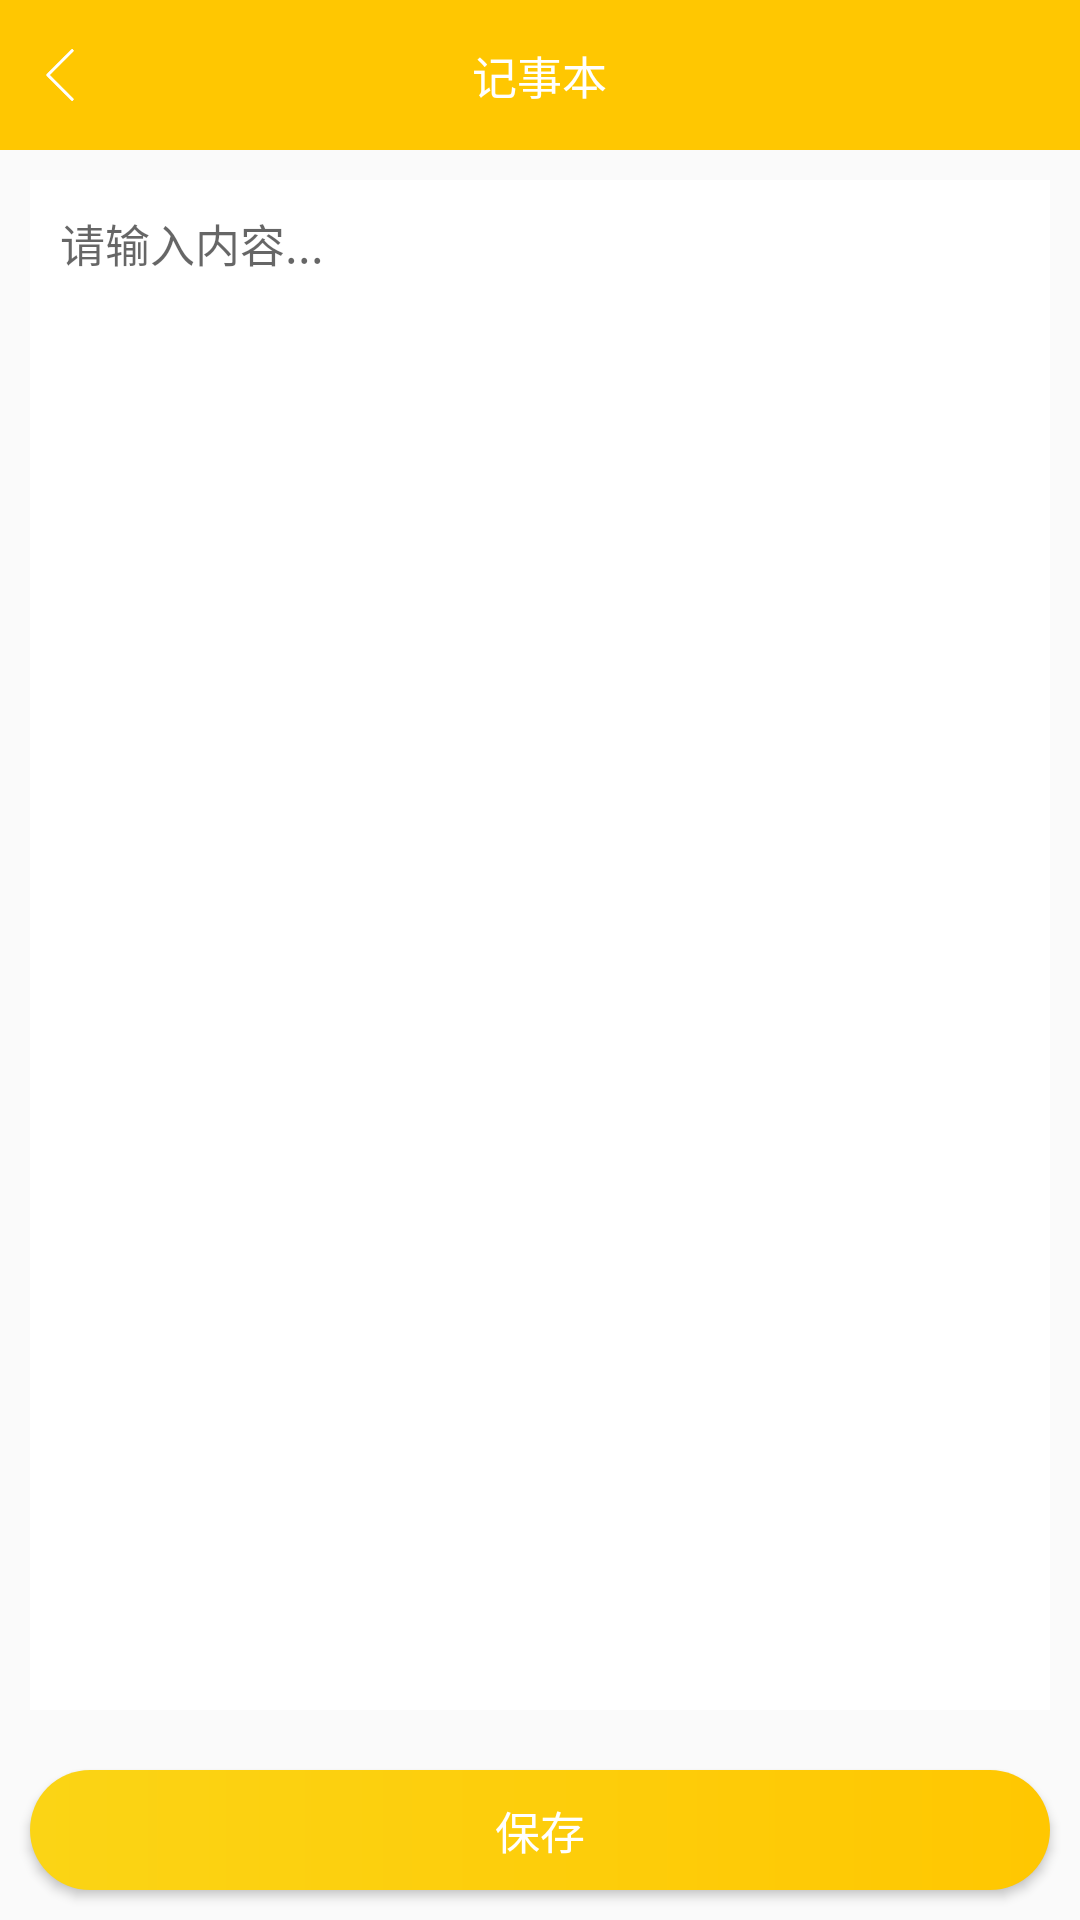

The Android layout XML behind this screen, and the referenced resources:
<!-- AndroidManifest.xml: application theme AppTheme -->
<!-- res/layout/activity_add_notebook.xml -->
<?xml version="1.0" encoding="utf-8"?>
<RelativeLayout xmlns:android="http://schemas.android.com/apk/res/android"
    xmlns:app="http://schemas.android.com/apk/res-auto"
    xmlns:tools="http://schemas.android.com/tools"
    android:id="@+id/container"
    android:layout_width="match_parent"
    android:layout_height="match_parent"
    android:orientation="vertical">

    <RelativeLayout
        android:id="@+id/layout_title"
        android:layout_width="match_parent"
        android:layout_height="@dimen/dp_50"
        android:background="@color/color_theme"
        android:orientation="horizontal"
        android:paddingHorizontal="@dimen/dp_10">
        <ImageView
            android:id="@+id/image_back"
            android:layout_width="@dimen/dp_20"
            android:layout_height="@dimen/dp_20"
            android:src="@drawable/ic_back"
            android:layout_centerVertical="true"/>

        <TextView
            android:id="@+id/tv_title"
            android:layout_width="wrap_content"
            android:layout_height="match_parent"
            android:gravity="center"
            android:layout_centerInParent="true"
            android:text="@string/app_name"
            android:textColor="@color/White"
            android:textSize="@dimen/sp_15" />

        <ImageView
            android:id="@+id/image_delete"
            android:layout_width="@dimen/dp_20"
            android:layout_height="@dimen/dp_20"
            android:src="@drawable/ic_delete"
            android:layout_alignParentRight="true"
            android:layout_centerVertical="true"/>
    </RelativeLayout>

    <EditText
        android:id="@+id/edit_notebook"
        android:layout_width="match_parent"
        android:layout_height="match_parent"
        android:layout_below="@id/layout_title"
        android:layout_above="@id/btn_save"
        android:background="@color/White"
        android:gravity="top"
        android:hint="请输入内容..."
        android:padding="@dimen/dp_10"
        android:textSize="@dimen/sp_15"
        android:layout_margin="@dimen/dp_10"/>

    <Button
        android:id="@+id/btn_save"
        android:layout_width="match_parent"
        android:layout_height="@dimen/dp_40"
        android:text="保存"
        android:background="@drawable/bg_login"
        android:textColor="@color/White"
        android:textSize="@dimen/sp_15"
        android:layout_margin="@dimen/dp_10"
        android:layout_alignParentBottom="true"/>


</RelativeLayout>
<!-- resources referenced by this layout -->
<resources>
  <color name="White">#FFFFFF</color>
  <color name="color_theme">#FFC701</color>
  <dimen name="dp_10">10dp</dimen>
  <dimen name="dp_20">20dp</dimen>
  <dimen name="dp_40">40dp</dimen>
  <dimen name="dp_50">50dp</dimen>
  <dimen name="sp_15">15sp</dimen>
  <!-- drawable bg_login (drawable) -->
  <?xml version="1.0" encoding="utf-8"?>
  <shape xmlns:android="http://schemas.android.com/apk/res/android"
      android:shape="rectangle">
  
      <corners android:radius="@dimen/dp_20"/>
      <gradient android:startColor="@color/background_yellow"
          android:endColor="@color/color_theme"/>
  
  </shape>
  <!-- drawable ic_back: png bitmap (drawable, 1077 bytes) -->
  <string name="app_name">记事本</string>
  <style name="AppTheme" parent="Theme.AppCompat.Light.NoActionBar">
          <item name="colorPrimary">@color/color_theme</item>
          <item name="colorPrimaryDark">@color/color_theme</item>
          <item name="colorAccent">@color/color_theme</item>
          <item name="android:screenOrientation">portrait</item>
          <item name="android:launchMode">singleTask</item>
  
      </style>
  <color name="background_yellow">#fbd415</color>
</resources>
